Run: headless pygame with SDL's dummy video driver; simulated clock (each Clock.tick advances the game by its frame time, no real sleeping); random seed 0; keys injected as events and as key.get_pressed() state; no mouse input.
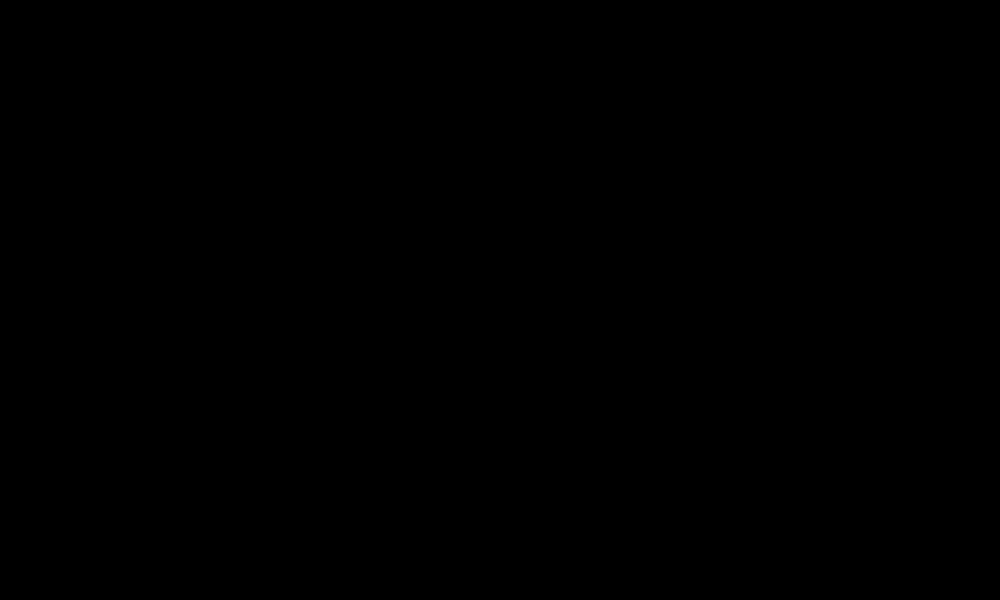
Frame 1 of 4 · flips 1–60 · no input
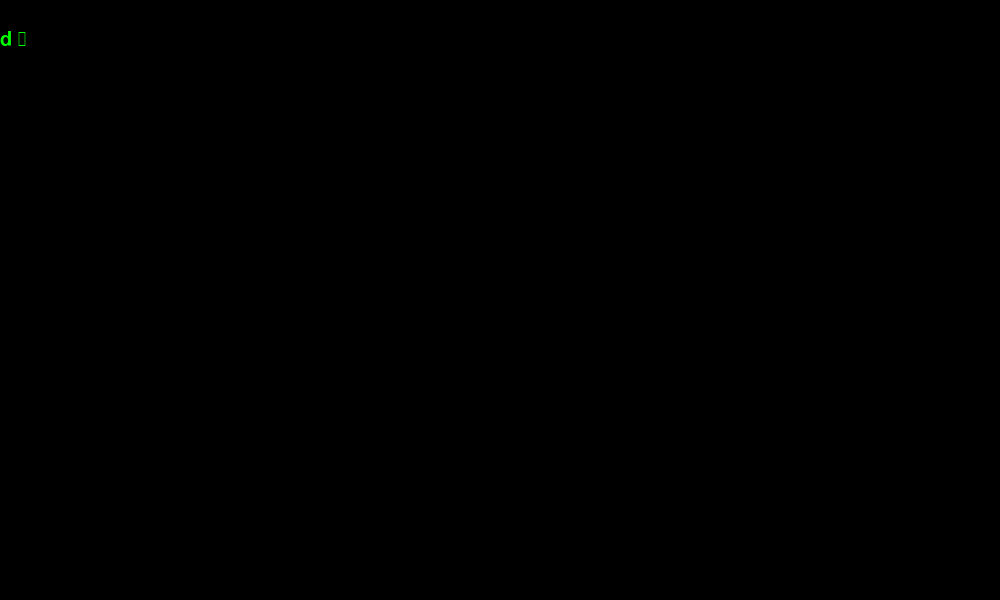
Frame 2 of 4 · flips 61–180 · tapped SPACE, RETURN · held RIGHT (→), D
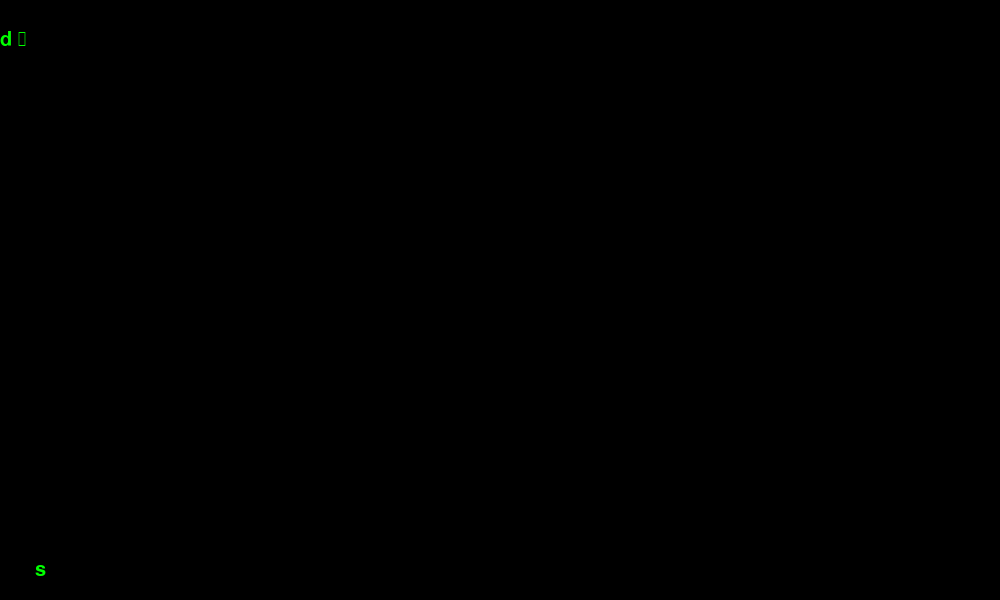
Frame 3 of 4 · flips 181–300 · held DOWN (↓), S
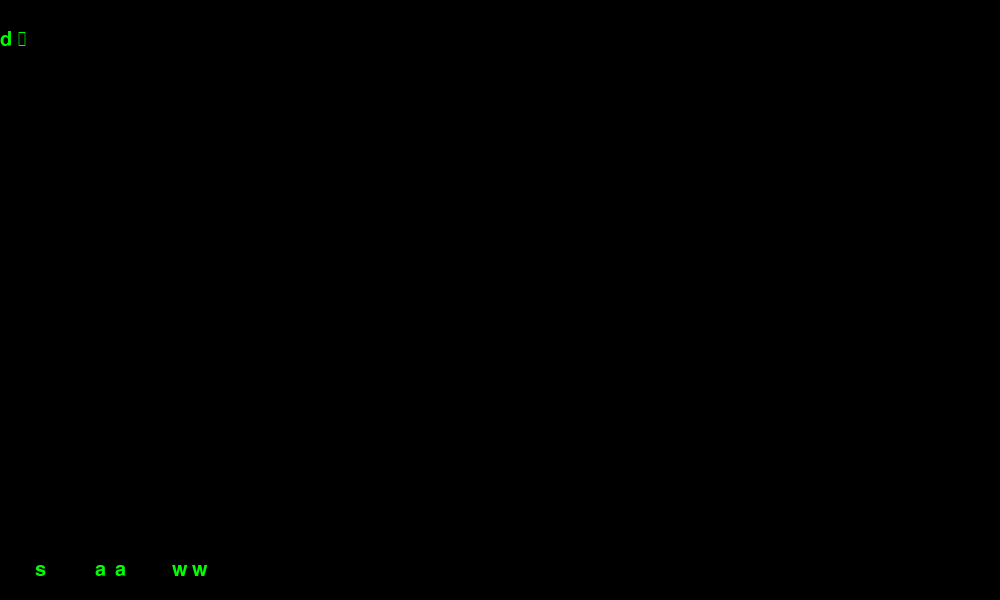
Frame 4 of 4 · flips 301–420 · held LEFT (←), A, UP (↑), W

The pygame program that drew these frames:

import sys
import pygame as pg

surf = pg.display.set_mode((1000,600), 0 , 32)
screen = pg.display

pg.font.init()

font = pg.font.SysFont('Arial', 30)
times, timesO = 1, 1
text_input = ''
old_text = []
def printKeyPressed():
    global font, times, text_input, timesO
    for event in pg.event.get():
        if event.type == pg.KEYDOWN:
            keys = pg.key.get_pressed()
            for key in keys:
                if key == True:
                    print(event.key)
                    text_input+=event.unicode
                    text = font.render(event.unicode, True, (0,255,0))
                    textRect = text.get_rect()
                    textRect.center = (0, 570)
                    textRect.x += times * 20
                    surf.blit(text, textRect)
                    times +=1
            if event.key == pg.K_ESCAPE:
                sys.exit()
            if event.key == 13:
                surf.fill((0,0,0), (0,0,1000,600))
                old_text.append(text_input)
                print(old_text)
                timesO = 1
                for texto in old_text:
                    t = font.render(texto, True, (0,255,0))
                    tr = t.get_rect()
                    tr.topleft = (0,0)
                    tr.y += timesO * 30
                    
                    surf.blit(t, tr)
                    timesO +=1
                text_input = ''
                times = 1
        if event.type == pg.QUIT:
            sys.exit()

def main():
    while 1:
        printKeyPressed()

        screen.flip()

main()
